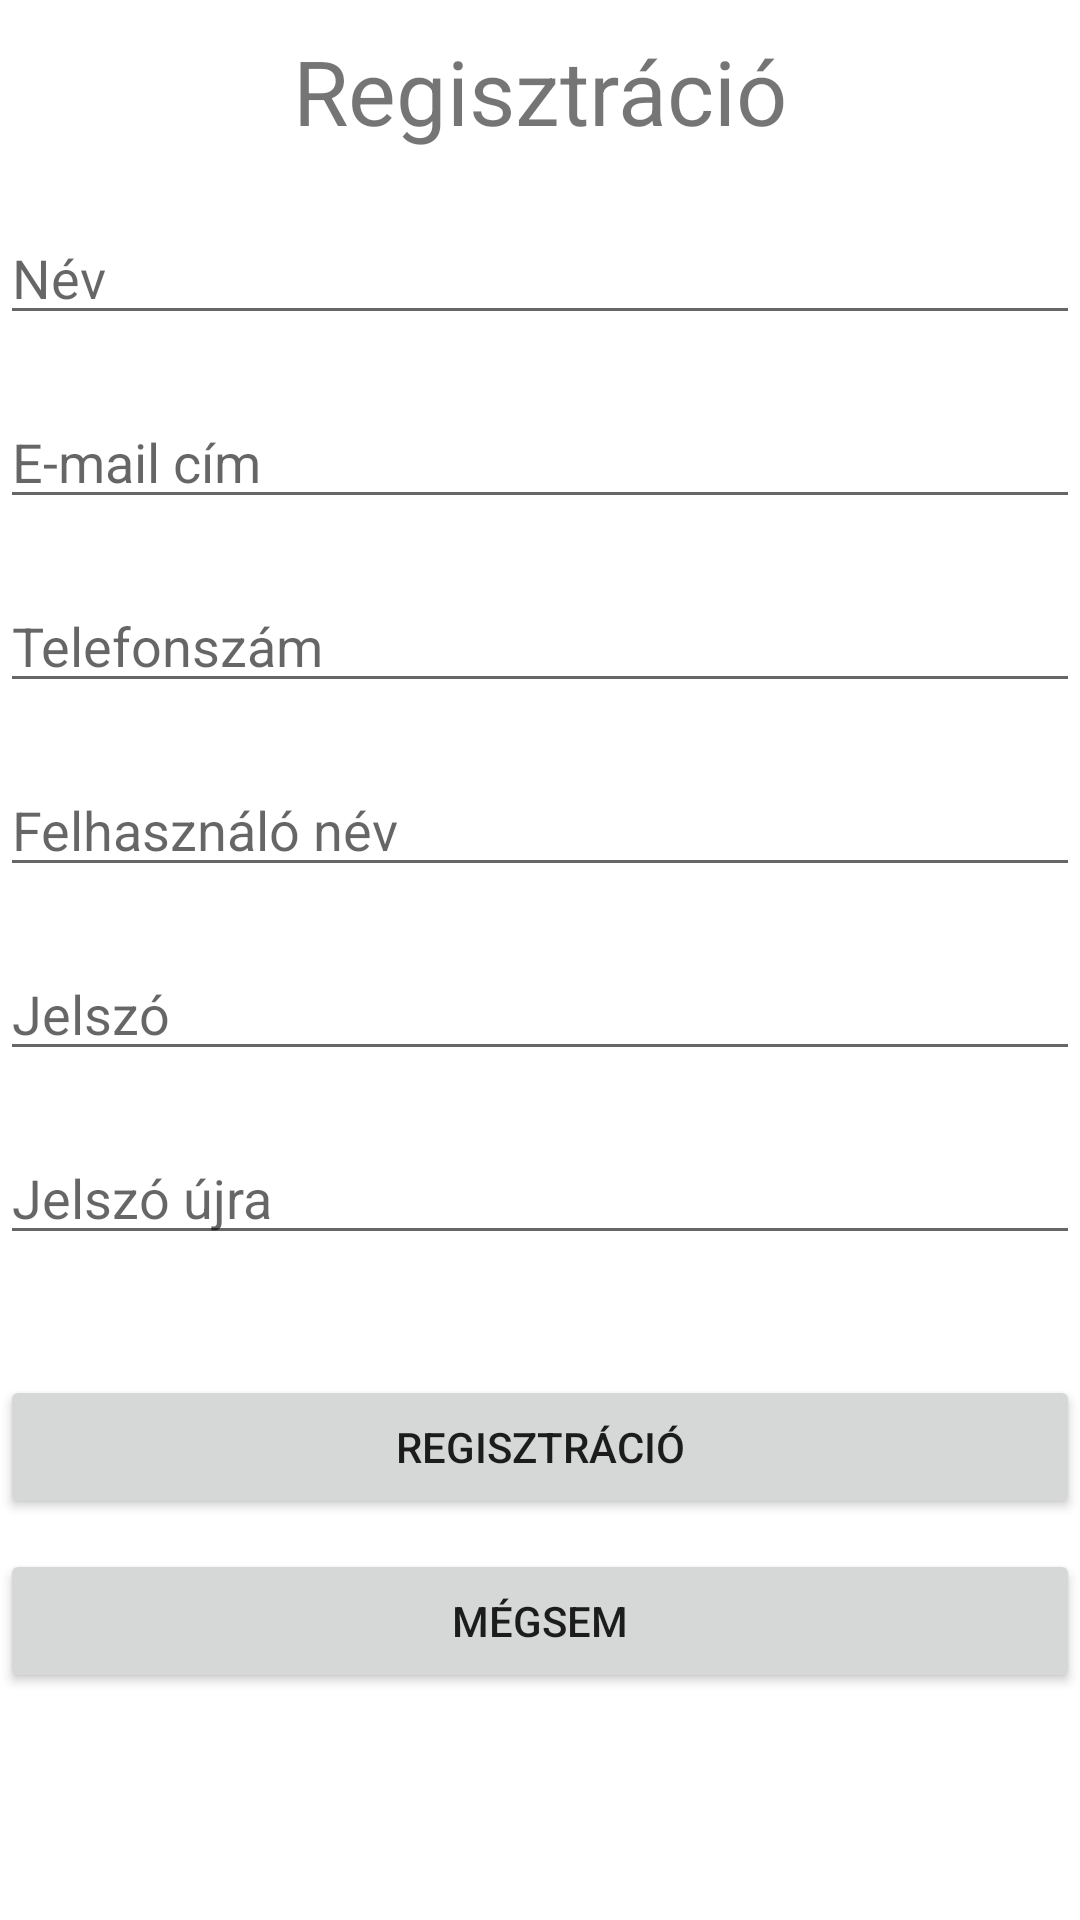

Write the Android layout XML for this screen, with the resource values it uses.
<!-- AndroidManifest.xml: application theme Theme.MyApplication -->
<!-- res/layout/activity_register.xml -->
<?xml version="1.0" encoding="utf-8"?>
<LinearLayout xmlns:android="http://schemas.android.com/apk/res/android"
    xmlns:app="http://schemas.android.com/apk/res-auto"
    android:layout_width="match_parent"
    android:layout_height="match_parent"
    xmlns:tools="http://schemas.android.com/tools"
    android:background="@drawable/gelbg"
    android:orientation="vertical">

    <TextView
        android:id="@+id/registration"
        android:layout_width="match_parent"
        android:layout_height="wrap_content"
        android:layout_marginTop="10dp"
        android:text="Regisztráció"
        android:textAlignment="center"
        android:textSize="30dp" />

    <EditText
        android:id="@+id/editTextNameRegister"
        android:layout_width="match_parent"
        android:layout_height="wrap_content"
        android:ems="10"
        android:layout_marginTop="20dp"
        android:hint="@string/name"
        android:inputType="text"
        tools:layout_editor_absoluteX="16dp" />

    <EditText
        android:id="@+id/editTextEmailAddress"
        android:layout_width="match_parent"
        android:layout_height="wrap_content"
        android:ems="10"
        android:layout_marginTop="20dp"
        android:hint="@string/e_mail_address"
        android:inputType="textEmailAddress"
        tools:layout_editor_absoluteX="16dp" />

    <EditText
        android:id="@+id/editTextPhoneNumber"
        android:layout_width="match_parent"
        android:layout_height="wrap_content"
        android:ems="10"
        android:layout_marginTop="20dp"
        android:hint="@string/phone_number"
        android:inputType="phone"
        tools:layout_editor_absoluteX="16dp" />

    <EditText
        android:id="@+id/editUserNameRegister"
        android:layout_width="match_parent"
        android:layout_height="wrap_content"
        android:ems="10"
        android:layout_marginTop="20dp"
        android:hint="@string/user_name"
        android:inputType="text"
        tools:layout_editor_absoluteX="16dp" />

    <EditText
        android:id="@+id/editTextPasswordRegister"
        android:layout_width="match_parent"
        android:layout_height="wrap_content"
        android:ems="10"
        android:layout_marginTop="20dp"
        android:hint="@string/password"
        android:inputType="textPassword"
        tools:layout_editor_absoluteX="16dp" />
    <EditText
        android:id="@+id/editTextPasswordRepeat"
        android:layout_width="match_parent"
        android:layout_height="wrap_content"
        android:ems="10"
        android:layout_marginTop="20dp"
        android:hint="@string/password_again"
        android:inputType="textPassword"
        tools:layout_editor_absoluteX="16dp" />

    <Button
        android:id="@+id/Register"
        android:layout_width="match_parent"
        android:layout_height="wrap_content"
        android:onClick="Registration"
        android:layout_marginTop="40dp"
        android:text="@string/register" />

    <Button
        android:id="@+id/Cancel"
        android:layout_width="match_parent"
        android:layout_height="wrap_content"
        android:onClick="Cancel"
        android:layout_marginTop="10dp"
        android:text="@string/cancel" />


</LinearLayout>
<!-- resources referenced by this layout -->
<resources>
  <string name="cancel">Mégsem</string>
  <string name="e_mail_address">E-mail cím</string>
  <string name="name">Név</string>
  <string name="password">Jelszó</string>
  <string name="password_again">Jelszó újra</string>
  <string name="phone_number">Telefonszám</string>
  <string name="register">Regisztráció</string>
  <string name="user_name">Felhasználó név</string>
  <style name="Theme.MyApplication" parent="Theme.MaterialComponents.DayNight.DarkActionBar">
          
          <item name="colorPrimary">@color/purple_500</item>
          <item name="colorPrimaryVariant">@color/purple_700</item>
          <item name="colorOnPrimary">@color/white</item>
          
          <item name="colorSecondary">@color/teal_200</item>
          <item name="colorSecondaryVariant">@color/teal_700</item>
          <item name="colorOnSecondary">@color/black</item>
          
          <item name="android:statusBarColor" tools:targetApi="l">?attr/colorPrimaryVariant</item>
          
          <item name="android:windowActivityTransitions">true</item>
          <item name="android:windowEnterTransition">@transition/transition_activities</item>
          <item name="android:windowExitTransition">@transition/transition_activities</item>
      </style>
  <color name="purple_500">#FF6200EE</color>
  <color name="purple_700">#FF3700B3</color>
  <color name="white">#FFFFFFFF</color>
  <color name="teal_200">#FF03DAC5</color>
  <color name="teal_700">#FF018786</color>
  <color name="black">#FF000000</color>
</resources>
